Run: headless pygame with SDL's dummy video driver; simulated clock (each Clock.tick advances the game by its frame time, no real sleeping); random seed 0; keys injected as events and as key.get_pressed() state; no mouse input.
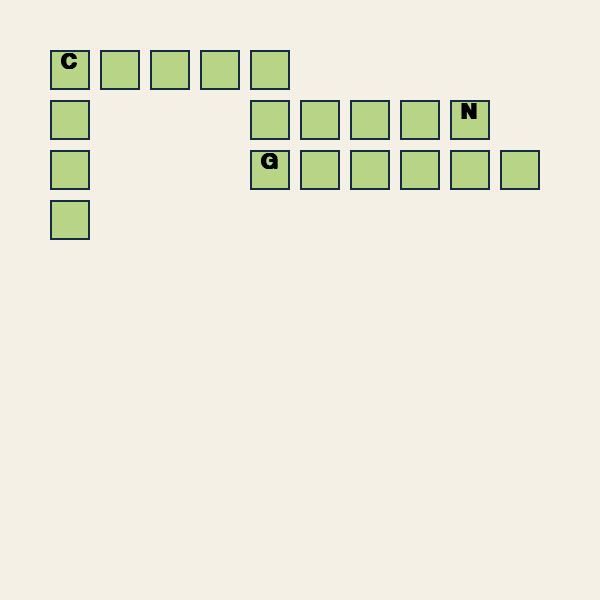
Frame 1 of 4 · flips 1–60 · no input
Frame 2 of 4 · flips 61–180 · tapped SPACE, RETURN · held RIGHT (→), D · screen unchanged from frame 1, image omitted
Frame 3 of 4 · flips 181–300 · held DOWN (↓), S · screen unchanged from frame 2, image omitted
Frame 4 of 4 · flips 301–420 · held LEFT (←), A, UP (↑), W · screen unchanged from frame 3, image omitted

The pygame program that drew these frames:

import pygame, sys
def get_mock_level_packet():
    return {
        "level": 1,
        # 10x10 遮罩陣列: 0 = 隱藏背景格, 1 = 玩家可填字空⽩格, 2 = 預設顯示且不
        "grid_mask": [
            [2, 1, 1, 1, 1, 0, 0, 0, 0, 0],
            [1, 0, 0, 0, 1, 1, 1, 1, 2, 0],
            [1, 0, 0, 0, 2, 1, 1, 1, 1, 1],
            [1, 0, 0, 0, 0, 0, 0, 0, 0, 0]
        ] + [[0]*10 for _ in range(6)],

        "solution_grid": [
            ["C", "L", "O", "U", "D", "", "", "", "", ""],
            ["O", "", "", "", "O", "C", "E", "A", "N", ""],
            ["D", "", "", "", "G", "L", "O", "W", "R", "Y"],
            ["E", "", "", "", "", "", "", "", "", ""]
        ] + [[""]*10 for _ in range(6)]
    }
packet = get_mock_level_packet()
print(f"位置 (0,0) 的 Mask 碼: {packet['grid_mask'][0][0]}") 
print(f"位置 (0,0) 的預設顯示文字: {packet['solution_grid'][0][0]}")
pygame.init()
screen = pygame.display.set_mode((600, 600))
pygame.display.set_caption("Step 3 - 10x10 網格陣列")
font_title = pygame.font.SysFont("Arial", 32, bold=True)

while True:
    for event in pygame.event.get():
        if event.type == pygame.QUIT:
            pygame.quit()
            sys.exit()
    screen.fill((245, 240, 230))

    for j in range(10):
        for i in range(10):
            if packet['grid_mask'][j][i] == 0:
                continue
            x = 50 + i * 50
            y = 50 + j * 50
            pygame.draw.rect(screen, (183, 212, 135), (x, y, 40, 40))
            pygame.draw.rect(screen, (20, 43, 64), (x, y, 40, 40), 2)

            if packet['grid_mask'][j][i] == 2:
                t = font_title.render(packet['solution_grid'][j][i], True, "black")
                screen.blit(t, (x + 10, y + 1))

   
   

    pygame.display.flip()
